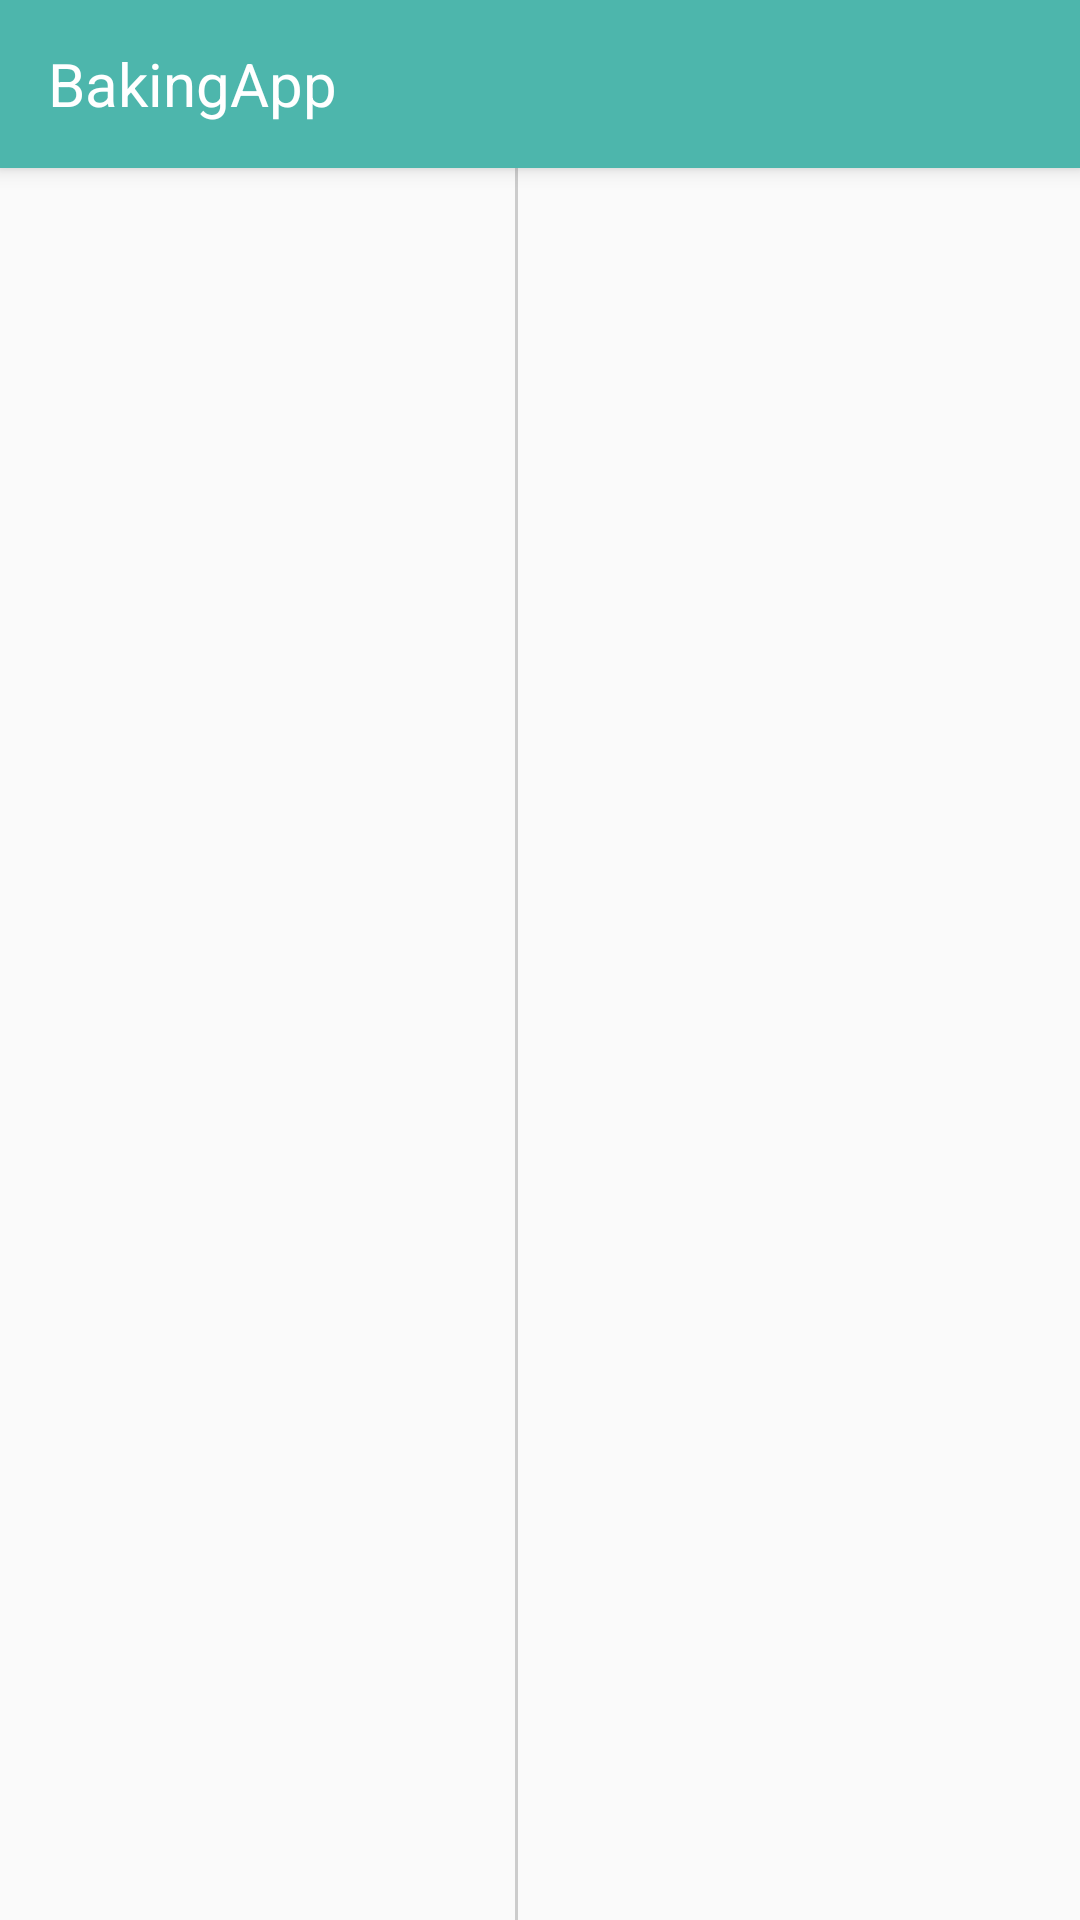

Here is an Android app screen rendered from its layout file. Give the layout XML and the strings, colors and styles it references.
<!-- AndroidManifest.xml: application theme AppTheme -->
<!-- res/layout/activity_detail.xml -->
<?xml version="1.0" encoding="utf-8"?>
<android.support.design.widget.CoordinatorLayout xmlns:android="http://schemas.android.com/apk/res/android"
    xmlns:app="http://schemas.android.com/apk/res-auto"
    xmlns:tools="http://schemas.android.com/tools"
    android:layout_width="match_parent"
    android:layout_height="match_parent"
    tools:context="com.project.udacity.bakingapp.MainActivity">

    <android.support.design.widget.AppBarLayout
        android:layout_width="match_parent"
        android:layout_height="wrap_content">

        <android.support.design.widget.CollapsingToolbarLayout
            android:id="@+id/collapse"
            android:layout_width="match_parent"
            android:layout_height="wrap_content">

            <android.support.v7.widget.Toolbar
                android:id="@+id/toolbar"
                android:layout_width="match_parent"
                android:layout_height="wrap_content"
                android:visibility="visible"
                app:title="@string/app_name">

                <TextView
                    android:id="@+id/txt_toolbar"
                    android:layout_width="wrap_content"
                    android:layout_height="wrap_content"
                    android:text="@string/app_name"
                    android:textColor="@android:color/white"
                    android:textSize="20sp" />
            </android.support.v7.widget.Toolbar>
        </android.support.design.widget.CollapsingToolbarLayout>
    </android.support.design.widget.AppBarLayout>

    <LinearLayout
        android:layout_width="match_parent"
        android:layout_height="match_parent"
        android:orientation="horizontal"
        app:layout_behavior="@string/appbar_scrolling_view_behavior">

        <FrameLayout
            android:id="@+id/fragment_recipe_detail"
            android:layout_width="match_parent"
            android:layout_height="wrap_content"
            android:layout_weight="1" />

        <View
            android:id="@+id/lineVertical"
            android:layout_width="1dp"
            android:layout_height="match_parent"
            android:background="#ccc"
            android:layout_marginRight="16dp"/>

        <FrameLayout
            android:id="@+id/fragment_recipe_detail_media"
            android:layout_width="match_parent"
            android:layout_height="wrap_content"
            android:layout_weight="1">

        </FrameLayout>

    </LinearLayout>


</android.support.design.widget.CoordinatorLayout>
<!-- resources referenced by this layout -->
<resources>
  <string name="app_name">BakingApp</string>
  <style name="AppTheme" parent="Theme.AppCompat.Light.NoActionBar">
          
          <item name="colorPrimary">@color/colorPrimary</item>
          <item name="colorPrimaryDark">@color/colorPrimaryDark</item>
          <item name="colorAccent">@color/colorAccent</item>
      </style>
  <color name="colorPrimary">#4DB6AC</color>
  <color name="colorPrimaryDark">#26A69A</color>
  <color name="colorAccent">#FF4081</color>
</resources>
